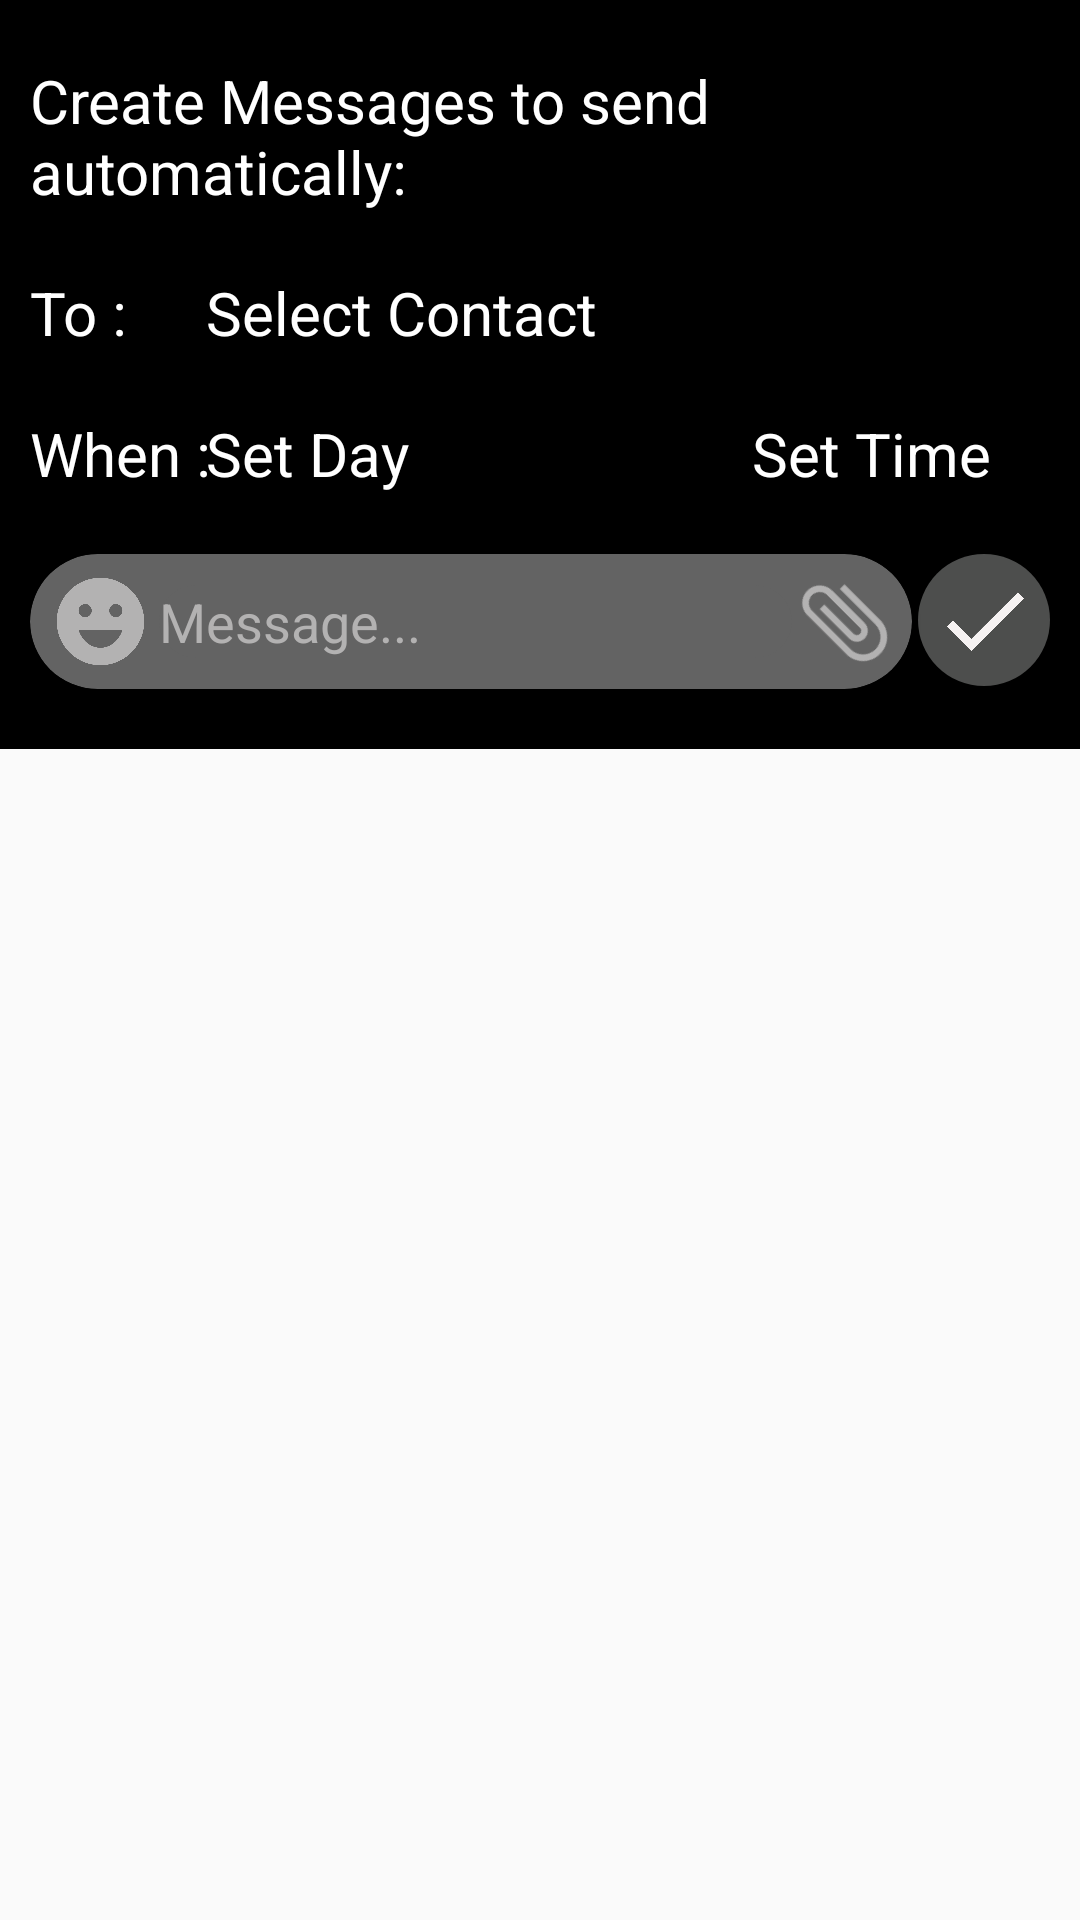

The Android layout XML behind this screen, and the referenced resources:
<!-- AndroidManifest.xml: activity theme Theme.AppCompat.DayNight.DarkActionBar -->
<!-- res/layout/activity_prepare_message.xml -->
<?xml version="1.0" encoding="utf-8"?>
<ScrollView xmlns:android="http://schemas.android.com/apk/res/android"
    xmlns:app="http://schemas.android.com/apk/res-auto"
    xmlns:tools="http://schemas.android.com/tools"
    android:layout_width="match_parent"
    android:layout_height="match_parent"
    android:background="#0000">

    <androidx.constraintlayout.widget.ConstraintLayout
        android:layout_width="match_parent"
        android:layout_height="wrap_content"
        android:background="@color/black"
        android:paddingHorizontal="10sp"
        tools:context=".PrepareMessageActivity">

        <TextView
            android:id="@+id/textView4"
            android:layout_width="wrap_content"
            android:layout_height="wrap_content"
            android:layout_marginTop="20sp"
            android:text="Create Messages to send automatically: "
            android:textColor="@color/white"
            android:textSize="20sp"
            app:layout_constraintStart_toStartOf="parent"
            app:layout_constraintTop_toTopOf="parent" />

        <TextView
            android:id="@+id/textView10"
            android:layout_width="wrap_content"
            android:layout_height="wrap_content"
            android:layout_marginTop="20sp"
            android:text="To : "
            android:textColor="@color/white"
            android:textSize="20sp"
            app:layout_constraintStart_toStartOf="@+id/textView4"
            app:layout_constraintTop_toBottomOf="@+id/textView4" />

        <TextView
            android:id="@+id/PrepareMessage_tv_selectContact"
            android:layout_width="wrap_content"
            android:layout_height="wrap_content"
            android:layout_marginEnd="130sp"
            android:text="Select Contact"
            android:textColor="@color/white"
            android:textSize="20sp"
            app:layout_constraintEnd_toEndOf="parent"
            app:layout_constraintStart_toEndOf="@+id/textView10"
            app:layout_constraintTop_toTopOf="@+id/textView10" />

        <TextView
            android:id="@+id/textView5"
            android:layout_width="wrap_content"
            android:layout_height="wrap_content"
            android:layout_marginTop="20sp"
            android:textColor="@color/white"
            android:text="When : "
            android:textSize="20sp"
            app:layout_constraintStart_toStartOf="@+id/textView4"
            app:layout_constraintTop_toBottomOf="@+id/textView10" />

        <TextView
            android:id="@+id/PrepareMessage_tv_setDate"
            android:layout_width="wrap_content"
            android:layout_height="wrap_content"
            android:text="Set Day"
            android:textColor="@color/white"
            android:textSize="20sp"
            app:layout_constraintStart_toStartOf="@+id/PrepareMessage_tv_selectContact"
            app:layout_constraintTop_toTopOf="@+id/textView5" />

        <TextView
            android:id="@+id/PrepareMessage_tv_setTime"
            android:layout_width="wrap_content"
            android:layout_height="wrap_content"
            android:layout_marginStart="32dp"
            android:text="Set Time"
            android:textColor="@color/white"
            android:textSize="20sp"
            app:layout_constraintEnd_toEndOf="@+id/textView4"
            app:layout_constraintStart_toEndOf="@+id/PrepareMessage_tv_selectContact"
            app:layout_constraintTop_toTopOf="@+id/PrepareMessage_tv_setDate" />

        <LinearLayout
            android:id="@+id/linearLayout2"
            android:layout_width="match_parent"
            android:layout_height="wrap_content"
            android:layout_gravity="center_vertical"
            android:layout_marginTop="20sp"
            android:animateLayoutChanges="true"
            android:orientation="horizontal"
            android:weightSum="1"
            app:layout_constraintEnd_toEndOf="parent"
            app:layout_constraintStart_toStartOf="@+id/textView5"
            app:layout_constraintTop_toBottomOf="@+id/textView5">

            <androidx.cardview.widget.CardView
                android:layout_width="match_parent"
                android:layout_height="wrap_content"
                android:layout_weight="1"
                android:backgroundTint="#636363"
                app:cardCornerRadius="25dp">

                <LinearLayout
                    android:id="@+id/linearLayout"
                    android:layout_width="match_parent"
                    android:layout_height="wrap_content"
                    android:layout_gravity="center_vertical"
                    android:orientation="horizontal"
                    android:padding="5dp"
                    android:weightSum="1"
                    app:layout_constraintBottom_toBottomOf="parent"
                    app:layout_constraintEnd_toEndOf="parent"
                    app:layout_constraintStart_toStartOf="parent">

                    <ImageButton
                        android:id="@+id/PrepareMessage_Button_Emoji"
                        android:layout_width="35dp"
                        android:layout_height="35dp"
                        android:layout_gravity="center_vertical"
                        android:layout_marginLeft="1dp"
                        android:background="@drawable/ic_baseline_emoji_emotions_24"
                        android:backgroundTint="#B3B2B2" />

                    <EditText
                        android:id="@+id/PrepareMessage_EditText_Message"
                        android:layout_width="wrap_content"
                        android:layout_height="wrap_content"
                        android:layout_gravity="center_vertical"
                        android:layout_marginLeft="2dp"
                        android:layout_weight="1"
                        android:background="@drawable/round_box_chat_input"
                        android:backgroundTint="#636363"
                        android:hint="Message..."
                        android:inputType="textMultiLine|textCapSentences"
                        android:maxLines="10"
                        android:scrollHorizontally="false"
                        android:singleLine="false"
                        android:textColor="@color/white"
                        android:textColorHint="#B3B2B2"
                        android:textSize="18dp" />

                    <ImageButton
                        android:id="@+id/PrepareMessage_Button_Attachment"
                        android:layout_width="35dp"
                        android:layout_height="35dp"
                        android:layout_gravity="center_vertical"
                        android:background="@drawable/ic_baseline_attach_file_24"
                        android:backgroundTint="#B3B2B2"
                        android:rotation="-45" />









                </LinearLayout>
            </androidx.cardview.widget.CardView>

            <ImageButton
                android:id="@+id/PrepareMessage_Button_Send"
                android:layout_width="44dp"
                android:layout_height="44dp"
                android:layout_marginLeft="2dp"
                android:background="@drawable/circle_box"
                android:src="@drawable/ic_baseline_check_24" />

        </LinearLayout>

        <androidx.recyclerview.widget.RecyclerView
            android:id="@+id/PrepareMessage_rv_preparedMessages"
            android:layout_width="match_parent"
            android:layout_height="wrap_content"
            android:layout_marginTop="20sp"
            app:layout_constraintEnd_toEndOf="parent"
            app:layout_constraintStart_toStartOf="parent"
            app:layout_constraintTop_toBottomOf="@+id/linearLayout2"
            tools:listitem="@layout/prepare_message_list_item" />

    </androidx.constraintlayout.widget.ConstraintLayout>
</ScrollView>
<!-- res/layout/prepare_message_list_item.xml (included above) -->
<?xml version="1.0" encoding="utf-8"?>
<androidx.constraintlayout.widget.ConstraintLayout xmlns:android="http://schemas.android.com/apk/res/android"
    xmlns:app="http://schemas.android.com/apk/res-auto"
    android:layout_width="match_parent"
    android:layout_height="wrap_content"
    android:background="@color/black"
    android:padding="10dp">

    <TextView
        android:id="@+id/PrepareMessage_Item_TextView_UserName"
        android:layout_width="wrap_content"
        android:layout_height="wrap_content"
        android:layout_marginStart="15dp"
        android:text="User Name"
        android:textColor="@color/white"
        android:textSize="20dp"
        android:textStyle="bold"
        app:layout_constraintStart_toStartOf="parent"
        app:layout_constraintTop_toTopOf="parent" />

    <TextView
        android:id="@+id/PrepareMessage_Item_TextView_UserMsg"
        android:layout_width="wrap_content"
        android:layout_height="wrap_content"
        android:text="Message content"
        android:layout_marginTop="10sp"
        android:textColor="#B3B2B2"
        app:layout_constraintStart_toStartOf="@+id/PrepareMessage_Item_TextView_Time"
        app:layout_constraintTop_toBottomOf="@+id/PrepareMessage_Item_TextView_Time" />

    <TextView
        android:id="@+id/PrepareMessage_Item_TextView_Time"
        android:layout_width="wrap_content"
        android:layout_height="wrap_content"
        android:text="1:00 PM"
        android:textColor="#B3B2B2"
        android:layout_marginTop="10sp"
        android:textStyle="italic"
        app:layout_constraintStart_toStartOf="@+id/PrepareMessage_Item_TextView_UserName"
        app:layout_constraintTop_toBottomOf="@+id/PrepareMessage_Item_TextView_UserName" />

    <ImageButton
        android:id="@+id/PrepareMessage_Item_ib_edit"
        android:layout_width="wrap_content"
        android:layout_height="wrap_content"
        android:layout_marginEnd="15dp"
        android:src="@drawable/ic_baseline_edit_24"
        android:backgroundTint="@color/black"
        app:layout_constraintBottom_toBottomOf="parent"
        app:layout_constraintEnd_toStartOf="@+id/PrepareMessage_Item_ib_delete"
        app:layout_constraintTop_toTopOf="parent" />
    <ImageButton
        android:id="@+id/PrepareMessage_Item_ib_delete"
        android:layout_width="wrap_content"
        android:layout_height="wrap_content"
        android:layout_marginEnd="15dp"
        android:src="@drawable/ic_baseline_delete_outline_24"
        android:backgroundTint="@color/black"
        app:layout_constraintBottom_toBottomOf="parent"
        app:layout_constraintEnd_toEndOf="parent"
        app:layout_constraintTop_toTopOf="parent" />

</androidx.constraintlayout.widget.ConstraintLayout>
<!-- resources referenced by this layout -->
<resources>
  <!-- drawable circle_box (drawable) -->
  <?xml version="1.0" encoding="utf-8"?>
  <shape
      xmlns:android="http://schemas.android.com/apk/res/android"
      android:shape="oval">
  
      <solid
          android:color="#4D4E4D"/>
  
      <size
          android:width="12sp"
          android:height="12sp"/>
  </shape>
  <!-- drawable ic_baseline_attach_file_24 (drawable) -->
  <vector android:height="49dp" android:tint="#F6F2F2"
      android:viewportHeight="24" android:viewportWidth="24"
      android:width="49dp" xmlns:android="http://schemas.android.com/apk/res/android">
      <path android:fillColor="@android:color/white" android:pathData="M16.5,6v11.5c0,2.21 -1.79,4 -4,4s-4,-1.79 -4,-4V5c0,-1.38 1.12,-2.5 2.5,-2.5s2.5,1.12 2.5,2.5v10.5c0,0.55 -0.45,1 -1,1s-1,-0.45 -1,-1V6H10v9.5c0,1.38 1.12,2.5 2.5,2.5s2.5,-1.12 2.5,-2.5V5c0,-2.21 -1.79,-4 -4,-4S7,2.79 7,5v12.5c0,3.04 2.46,5.5 5.5,5.5s5.5,-2.46 5.5,-5.5V6h-1.5z"/>
  </vector>
  <!-- drawable ic_baseline_camera_alt_24 (drawable) -->
  <vector android:height="24dp" android:tint="#F6F2F2"
      android:viewportHeight="24" android:viewportWidth="24"
      android:width="24dp" xmlns:android="http://schemas.android.com/apk/res/android">
      <path android:fillColor="@android:color/white" android:pathData="M12,12m-3.2,0a3.2,3.2 0,1 1,6.4 0a3.2,3.2 0,1 1,-6.4 0"/>
      <path android:fillColor="@android:color/white" android:pathData="M9,2L7.17,4L4,4c-1.1,0 -2,0.9 -2,2v12c0,1.1 0.9,2 2,2h16c1.1,0 2,-0.9 2,-2L22,6c0,-1.1 -0.9,-2 -2,-2h-3.17L15,2L9,2zM12,17c-2.76,0 -5,-2.24 -5,-5s2.24,-5 5,-5 5,2.24 5,5 -2.24,5 -5,5z"/>
  </vector>
  <!-- drawable ic_baseline_check_24 (drawable) -->
  <vector android:height="35dp" android:tint="#F6F2F2"
      android:viewportHeight="24" android:viewportWidth="24"
      android:width="35dp" xmlns:android="http://schemas.android.com/apk/res/android">
      <path android:fillColor="@android:color/white" android:pathData="M9,16.17L4.83,12l-1.42,1.41L9,19 21,7l-1.41,-1.41z"/>
  </vector>
  <!-- drawable ic_baseline_delete_outline_24 (drawable) -->
  <vector android:height="30dp" android:tint="#F6F2F2"
      android:viewportHeight="24" android:viewportWidth="24"
      android:width="30dp" xmlns:android="http://schemas.android.com/apk/res/android">
      <path android:fillColor="@android:color/white" android:pathData="M6,19c0,1.1 0.9,2 2,2h8c1.1,0 2,-0.9 2,-2L18,7L6,7v12zM8,9h8v10L8,19L8,9zM15.5,4l-1,-1h-5l-1,1L5,4v2h14L19,4z"/>
  </vector>
  <!-- drawable ic_baseline_edit_24 (drawable) -->
  <vector android:height="35dp" android:tint="#F6F2F2"
      android:viewportHeight="24" android:viewportWidth="24"
      android:width="35dp" xmlns:android="http://schemas.android.com/apk/res/android">
      <path android:fillColor="@android:color/white" android:pathData="M3,17.25V21h3.75L17.81,9.94l-3.75,-3.75L3,17.25zM20.71,7.04c0.39,-0.39 0.39,-1.02 0,-1.41l-2.34,-2.34c-0.39,-0.39 -1.02,-0.39 -1.41,0l-1.83,1.83 3.75,3.75 1.83,-1.83z"/>
  </vector>
  <!-- drawable ic_baseline_emoji_emotions_24 (drawable) -->
  <vector android:height="35dp" android:tint="#F6F2F2"
      android:viewportHeight="24" android:viewportWidth="24"
      android:width="35dp" xmlns:android="http://schemas.android.com/apk/res/android">
      <path android:fillColor="@android:color/white" android:pathData="M11.99,2C6.47,2 2,6.48 2,12c0,5.52 4.47,10 9.99,10C17.52,22 22,17.52 22,12C22,6.48 17.52,2 11.99,2zM8.5,8C9.33,8 10,8.67 10,9.5S9.33,11 8.5,11S7,10.33 7,9.5S7.67,8 8.5,8zM12,18c-2.28,0 -4.22,-1.66 -5,-4h10C16.22,16.34 14.28,18 12,18zM15.5,11c-0.83,0 -1.5,-0.67 -1.5,-1.5S14.67,8 15.5,8S17,8.67 17,9.5S16.33,11 15.5,11z"/>
  </vector>
  <!-- drawable round_box_chat_input (drawable) -->
  <?xml version="1.0" encoding="utf-8"?>
  <shape xmlns:android="http://schemas.android.com/apk/res/android"
      android:shape="rectangle">
  
      <solid android:color="#494848" />
  
      <corners android:radius="32dp" />
  
  </shape>
  <!-- not gathered from this repository: default colours our renderer supplied (Android Studio template values) -->
  <color name="black">#FF000000</color>
  <color name="white">#FFFFFFFF</color>
</resources>
